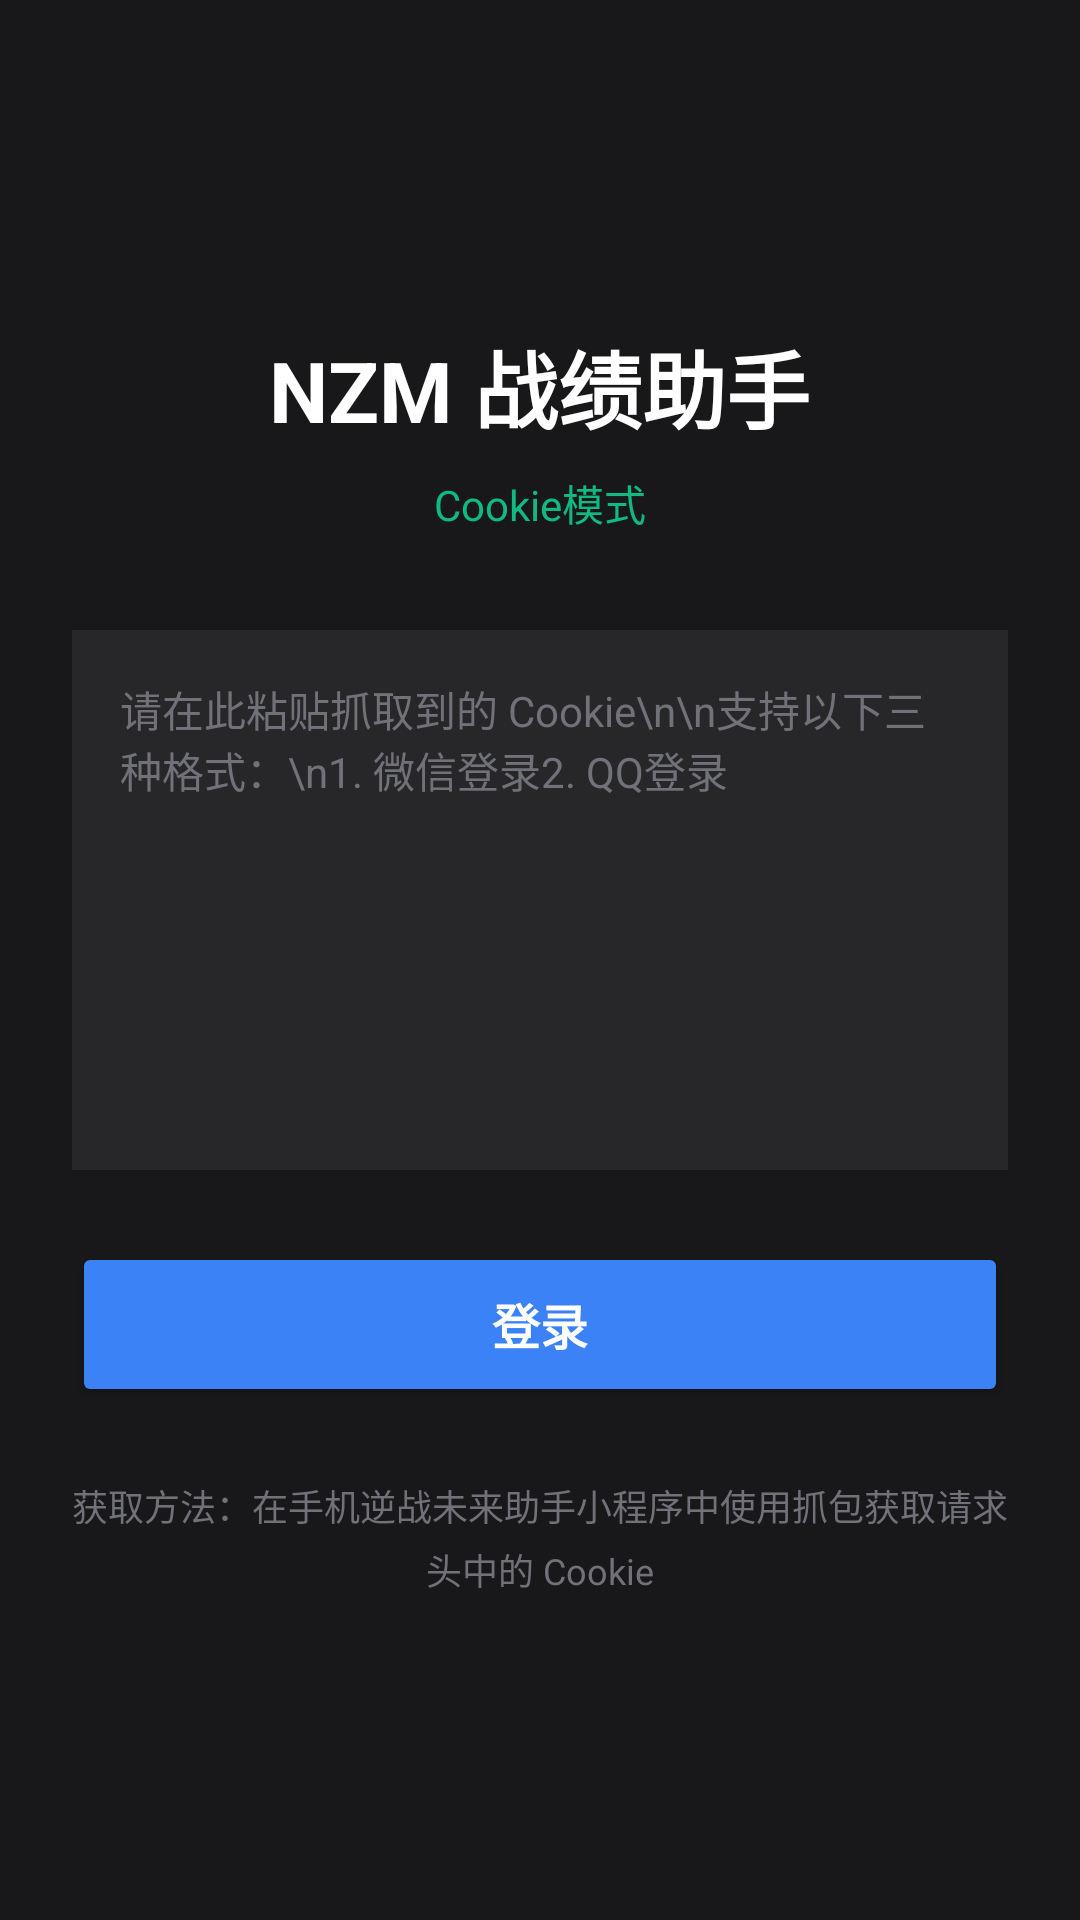

This screen was rendered from an Android layout file. Write that file and the resources it references.
<!-- AndroidManifest.xml: application theme Theme.MaterialComponents.DayNight.NoActionBar -->
<!-- res/layout/activity_login.xml -->
<?xml version="1.0" encoding="utf-8"?>

<LinearLayout xmlns:android="http://schemas.android.com/apk/res/android"
    android:layout_width="match_parent"
    android:layout_height="match_parent"
    android:orientation="vertical"
    android:padding="24dp"
    android:background="#18181b"
    android:gravity="center">

    <TextView
        android:layout_width="wrap_content"
        android:layout_height="wrap_content"
        android:text="NZM 战绩助手"
        android:textSize="28sp"
        android:textStyle="bold"
        android:textColor="#ffffff"
        android:layout_marginBottom="8dp"/>

    <TextView
        android:layout_width="wrap_content"
        android:layout_height="wrap_content"
        android:text="Cookie模式"
        android:textSize="14sp"
        android:textColor="#10b981"
        android:layout_marginBottom="32dp"/>

    <EditText
        android:id="@+id/etCookie"
        android:layout_width="match_parent"
        android:layout_height="180dp"
        android:background="#27272a"
        android:textColor="#f4f4f5"
        android:textColorHint="#71717a"
        android:padding="16dp"
        android:gravity="top|start"
        android:inputType="textMultiLine"
        android:hint="请在此粘贴抓取到的 Cookie\n\n支持以下三种格式：\n1. 微信登录2. QQ登录"
        android:textSize="14sp"/>

    <Button
        android:id="@+id/btnLogin"
        android:layout_width="match_parent"
        android:layout_height="55dp"
        android:layout_marginTop="24dp"
        android:text="登录"
        android:backgroundTint="#3b82f6"
        android:textColor="#ffffff"
        android:textSize="16sp"
        android:textStyle="bold"/>

    <TextView
        android:layout_width="match_parent"
        android:layout_height="wrap_content"
        android:layout_marginTop="24dp"
        android:text="获取方法：在手机逆战未来助手小程序中使用抓包获取请求头中的 Cookie"
        android:textColor="#71717a"
        android:textSize="12sp"
        android:gravity="center"
        android:lineSpacingExtra="4dp"/>
</LinearLayout>
<!-- resources referenced by this layout -->
<resources>

</resources>
